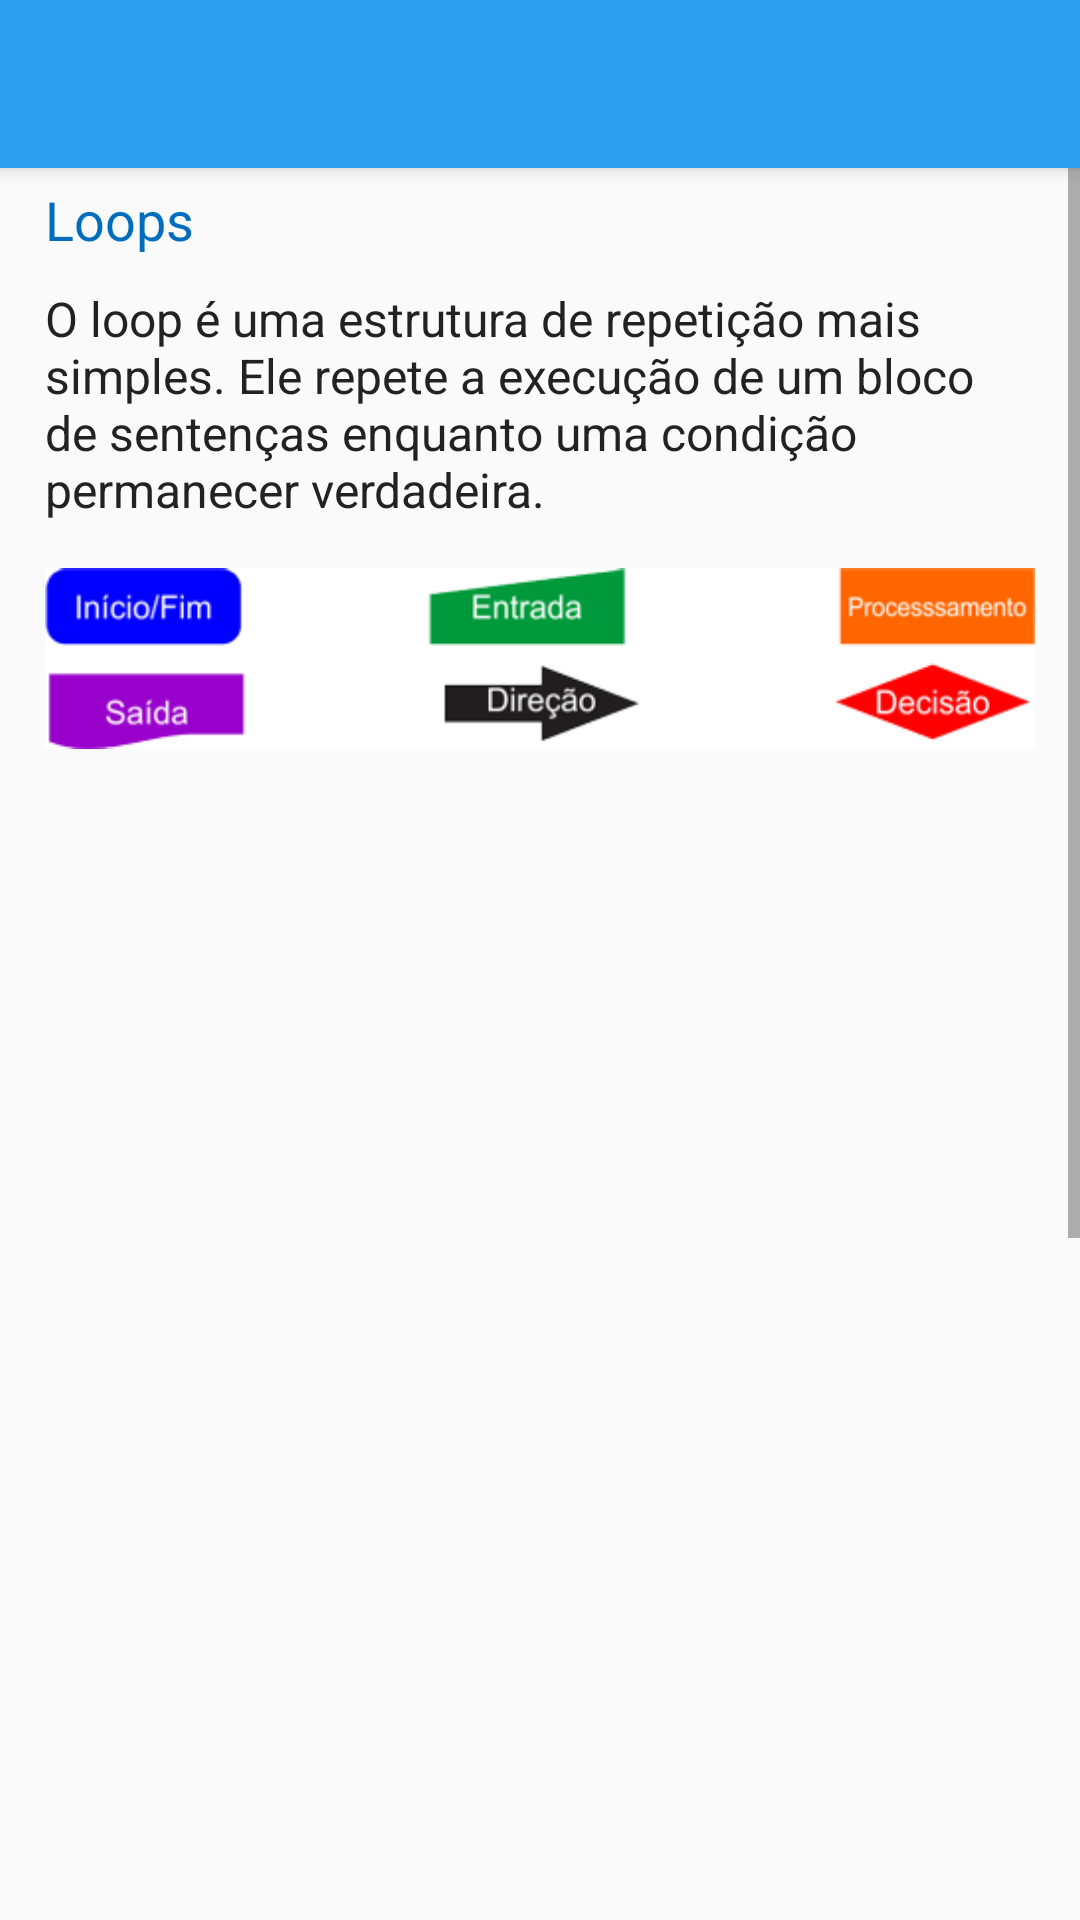

The Android layout XML behind this screen, and the referenced resources:
<!-- AndroidManifest.xml: activity theme AppTheme.NoActionBar -->
<!-- res/layout/activity_assunto5.xml -->
<?xml version="1.0" encoding="utf-8"?>
<android.support.design.widget.CoordinatorLayout xmlns:android="http://schemas.android.com/apk/res/android"
    xmlns:app="http://schemas.android.com/apk/res-auto"
    xmlns:tools="http://schemas.android.com/tools"
    android:layout_width="match_parent"
    android:layout_height="match_parent"
    tools:context="tk.appstart.start.Assunto5Activity">

    <android.support.design.widget.AppBarLayout
        android:layout_width="match_parent"
        android:layout_height="wrap_content"
        android:theme="@style/AppTheme.AppBarOverlay">

        <android.support.v7.widget.Toolbar
            android:id="@+id/toolbar"
            android:layout_width="match_parent"
            android:layout_height="?attr/actionBarSize"
            android:background="@drawable/estilo_barra"
            app:popupTheme="@style/AppTheme.PopupOverlay" />

    </android.support.design.widget.AppBarLayout>

    <include layout="@layout/content_assunto5" />



</android.support.design.widget.CoordinatorLayout>
<!-- res/layout/content_assunto5.xml (included above) -->
<?xml version="1.0" encoding="utf-8"?>
<android.support.constraint.ConstraintLayout xmlns:android="http://schemas.android.com/apk/res/android"
    xmlns:app="http://schemas.android.com/apk/res-auto"
    xmlns:tools="http://schemas.android.com/tools"
    android:layout_width="match_parent"
    android:layout_height="match_parent"
    app:layout_behavior="@string/appbar_scrolling_view_behavior"
    tools:context="tk.appstart.start.Assunto5Activity">

    <ScrollView
        android:layout_width="fill_parent"
        android:layout_height="wrap_content">

        <LinearLayout
            android:layout_width="fill_parent"
            android:layout_height="wrap_content"
            android:orientation="vertical"
            android:layout_marginRight="15dp"
            android:layout_marginLeft="15dp"
            android:layout_marginBottom="15dp"
            >

            <TextView
                android:layout_width="match_parent"
                android:layout_height="wrap_content"
                android:layout_marginBottom="10dp"
                android:layout_marginTop="5dp"
                android:text="@string/tituloLoops"
                android:textColor="@color/azulEscuro"
                android:textSize="18dp" />

            <TextView
                android:layout_width="match_parent"
                android:layout_height="wrap_content"
                android:text="@string/sobre_loops"
                android:textColor="@color/colorTexto"
                android:textSize="16dp" />

            <ImageView
                android:layout_width="wrap_content"
                android:layout_height="wrap_content"
                android:layout_gravity="center"
                android:src="@drawable/legenda_decisao_loop"/>

            <ImageView
                android:id="@+id/exemplo_loop"
                android:layout_width="380dp"
                android:layout_height="520dp"
                android:layout_gravity="center"
                />

            <TextView
                android:layout_width="match_parent"
                android:layout_height="wrap_content"
                android:text="@string/sobre_loop_mais"
                android:textColor="@color/colorTexto"
                android:textSize="16dp" />

            <TextView
                android:layout_width="match_parent"
                android:layout_height="wrap_content"
                android:text="@string/exemplo_loop_python"
                android:textColor="@color/colorTexto"
                android:textSize="16dp" />

            <Button
                android:layout_width="wrap_content"
                android:layout_height="wrap_content"
                android:background="@drawable/estilo_botao"
                android:layout_marginTop="30dp"
                android:layout_marginBottom="30dp"
                android:layout_marginRight="5dp"
                android:padding="10dp"
                android:textColor="@color/colorBranco"
                android:layout_gravity="right"
                android:onClick="exercicioAssunto5"
                android:textAllCaps="false"
                android:text="@string/praticar"
                android:textSize="16dp" />

        </LinearLayout>
    </ScrollView>

</android.support.constraint.ConstraintLayout>
<!-- resources referenced by this layout -->
<resources>
  <color name="azulEscuro">#006dbd</color>
  <color name="colorBranco">#FFFFFF</color>
  <color name="colorTexto">#222222</color>
  <!-- drawable estilo_barra (drawable) -->
  <?xml version="1.0" encoding="utf-8"?>
  <shape xmlns:android="http://schemas.android.com/apk/res/android"
      android:shape="rectangle"
      >
      <solid
          android:color="@color/azulClaro"
          />
  </shape>
  <!-- drawable estilo_botao (drawable) -->
  <?xml version="1.0" encoding="utf-8"?>
  <shape xmlns:android="http://schemas.android.com/apk/res/android"
      android:shape="rectangle"
      >
      <corners
          android:radius="4dp"
          />
      <solid
          android:color="@color/azulClaro"
          />
  </shape>
  <!-- drawable legenda_decisao_loop: png bitmap (drawable, 15027 bytes) -->
  <string name="exemplo_loop_python">\nNa linguagem Python usaremos o <b>while</b>. Exemplo em Python:</string>
  <string name="praticar">Exercício</string>
  <string name="sobre_loop_mais">Assim como o <b>if</b> que executa uma única vez o <b>while</b> enquanto for verdadeiro ele fica repetindo até que uma condição seja falsa.</string>
  <string name="sobre_loops">O loop é uma estrutura de repetição mais simples. Ele repete a execução de um bloco de sentenças enquanto uma condição permanecer verdadeira.</string>
  <string name="tituloLoops">Loops</string>
  <style name="AppTheme.AppBarOverlay" parent="ThemeOverlay.AppCompat.Dark.ActionBar" />
  <style name="AppTheme.PopupOverlay" parent="ThemeOverlay.AppCompat.Light" />
  <style name="AppTheme.NoActionBar">
          <item name="windowActionBar">false</item>
          <item name="windowNoTitle">true</item>
      </style>
  <color name="azulClaro">#2e9ef1</color>
</resources>
